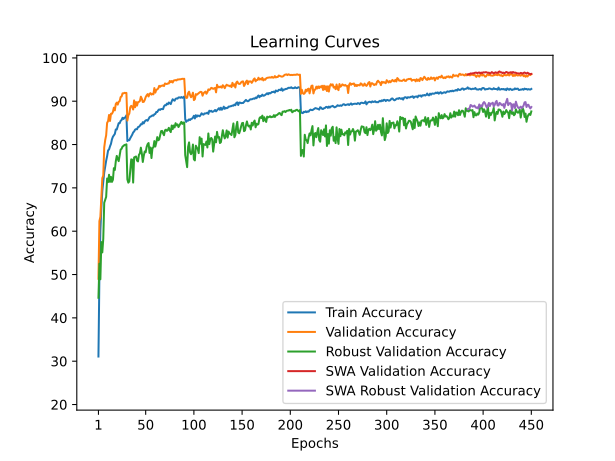

The table this chart was drawn from, first rows:
train_accuracy; train_loss; valid_accuracy; valid_loss; valid_accuracy_robust; valid_accuracy_swa; valid_accuracy_robust_swa
31,0720; 1,9626; 49,0300; 1,6187; 44,6414; 22,4300; 49,0300
49,8180; 1,6084; 62,3300; 1,3959; 52,5034; 62,3300; 52,5034
60,1740; 1,4052; 63,3100; 1,4328; 48,9103; 63,3100; 48,9103
65,2500; 1,2906; 68,1400; 1,3543; 57,4931; 68,1400; 57,4931
69,2680; 1,2083; 72,2600; 1,2274; 55,1103; 72,2600; 55,1103
71,4880; 1,1619; 72,8400; 1,1649; 58,2517; 72,8400; 58,2517
73,5260; 1,1134; 79,3300; 0,9955; 66,5655; 79,3300; 66,5655
74,9740; 1,0798; 81,0300; 1,0077; 67,2310; 81,0300; 67,2310
76,2580; 1,0475; 82,1300; 1,0048; 67,9276; 82,1300; 67,9276
77,3220; 1,0230; 85,0100; 0,9169; 72,1690; 85,0100; 72,1690
78,6440; 0,9956; 85,4200; 0,8916; 71,3448; 85,4200; 71,3448
78,8720; 0,9876; 86,8300; 0,8588; 73,0310; 86,8300; 73,0310
79,5980; 0,9687; 85,4400; 0,8749; 71,3862; 85,4400; 71,3862
80,1720; 0,9573; 87,1200; 0,8577; 72,5483; 87,1200; 72,5483
81,1980; 0,9356; 87,1100; 0,8483; 71,3828; 87,1100; 71,3828
81,8080; 0,9218; 87,5400; 0,8360; 71,8690; 87,5400; 71,8690
82,1440; 0,9133; 88,5100; 0,8166; 74,5517; 88,5100; 74,5517
82,4560; 0,9051; 87,8900; 0,8474; 74,1310; 87,8900; 74,1310
83,4880; 0,8846; 89,3600; 0,7941; 76,1483; 89,3600; 76,1483
83,4720; 0,8823; 89,6800; 0,7882; 77,3793; 89,6800; 77,3793
84,2680; 0,8661; 89,2200; 0,7972; 76,6586; 89,2200; 76,6586
84,9400; 0,8513; 89,8800; 0,7809; 76,1759; 89,8800; 76,1759
84,9220; 0,8498; 90,0000; 0,7688; 77,5138; 90,0000; 77,5138
85,4720; 0,8358; 90,9600; 0,7462; 78,8345; 90,9600; 78,8345
85,6680; 0,8334; 91,0900; 0,7477; 79,0276; 91,0900; 79,0276
86,1860; 0,8231; 91,8200; 0,7276; 79,5448; 91,8200; 79,5448
85,9100; 0,8260; 91,8000; 0,7293; 79,6828; 91,8000; 79,6828
86,2120; 0,8161; 91,9500; 0,7240; 79,9138; 91,9500; 79,9138
86,2580; 0,8192; 91,9000; 0,7282; 79,9310; 91,9000; 79,9310
86,7500; 0,8076; 91,9200; 0,7240; 80,0586; 91,9200; 80,0586
80,8120; 0,9441; 85,5300; 0,8892; 71,9483; 85,5300; 71,9483
81,0280; 0,9419; 86,7600; 0,8600; 71,2069; 86,7600; 71,2069
80,9980; 0,9354; 87,1400; 0,8269; 71,4931; 87,1400; 71,4931
81,4700; 0,9249; 88,5900; 0,8106; 74,0379; 88,5900; 74,0379
81,8560; 0,9195; 88,9400; 0,8170; 76,5828; 88,9400; 76,5828
82,2660; 0,9066; 88,7300; 0,8064; 76,5138; 88,7300; 76,5138
82,7940; 0,8958; 88,0900; 0,8136; 71,2241; 88,0900; 71,2241
83,0120; 0,8936; 90,1900; 0,7725; 77,0310; 90,1900; 77,0310
83,4400; 0,8839; 88,6100; 0,8142; 77,1552; 88,6100; 77,1552
83,5680; 0,8797; 89,8100; 0,7730; 77,2483; 89,8100; 77,2483
83,5280; 0,8773; 88,9900; 0,7762; 76,3000; 88,9900; 76,3000
84,0260; 0,8669; 89,7900; 0,7763; 76,1069; 89,7900; 76,1069
84,1020; 0,8699; 89,8500; 0,7666; 77,6241; 89,8500; 77,6241
84,3280; 0,8622; 90,0600; 0,7581; 77,9724; 90,0600; 77,9724
84,6980; 0,8545; 91,0500; 0,7310; 79,2828; 91,0500; 79,2828
84,6640; 0,8540; 90,5900; 0,7433; 77,9414; 90,5900; 77,9414
85,1700; 0,8413; 89,8200; 0,7609; 75,9793; 89,8200; 75,9793
84,8820; 0,8483; 89,8600; 0,7618; 77,3897; 89,8600; 77,3897
85,3400; 0,8368; 90,2800; 0,7477; 78,4069; 90,2800; 78,4069
85,5620; 0,8316; 90,9600; 0,7412; 78,2276; 90,9600; 78,2276
85,6620; 0,8308; 91,3600; 0,7269; 79,4586; 91,3600; 79,4586
85,4960; 0,8306; 91,6400; 0,7153; 80,0897; 91,6400; 80,0897
85,9040; 0,8242; 91,1000; 0,7222; 80,3552; 91,1000; 80,3552
86,3080; 0,8136; 91,7100; 0,7187; 78,0586; 91,7100; 78,0586
86,4660; 0,8124; 91,8600; 0,7098; 79,3138; 91,8600; 79,3138
86,5420; 0,8093; 91,5300; 0,7124; 76,8862; 91,5300; 76,8862
86,7540; 0,8046; 91,7100; 0,7055; 79,1655; 91,7100; 79,1655
86,6680; 0,8050; 91,6000; 0,7148; 79,3517; 91,6000; 79,3517
86,9920; 0,8008; 93,0400; 0,6834; 80,8034; 93,0400; 80,8034
87,0600; 0,7984; 91,9900; 0,7017; 79,5448; 91,9900; 79,5448
... 390 more rows
